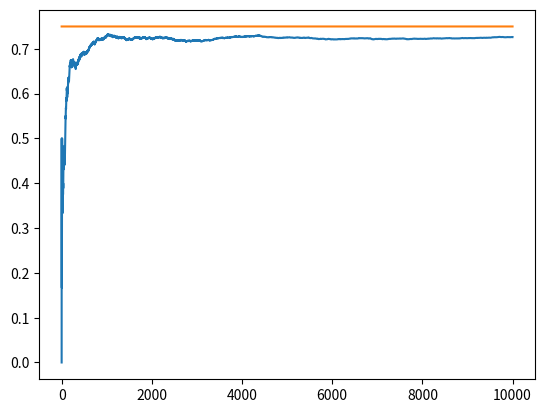

Generate this figure with matplotlib:
# From the course: Bayesin Machine Learning in Python: A/B Testing
# https://deeplearningcourses.com/c/bayesian-machine-learning-in-python-ab-testing
# https://www.udemy.com/bayesian-machine-learning-in-python-ab-testing
from __future__ import print_function, division
from builtins import range
# Note: you may need to update your version of future
# sudo pip install -U future


import sys
import matplotlib.pyplot as plt
import numpy as np


NUM_TRIALS = 10000
EPS = 0.1  # epsilon
BANDIT_PROBABILITIES = [0.2, 0.5, 0.75]


class Bandit:
    def __init__(self, p):
        # p: the win rate
        self.p = p
        self.p_estimate = 0.0
        self.N = 0

    def pull(self):
        # draw a 1 with probability p
        return np.random.random() < self.p

    def update(self, x):
        self.N += 1
        self.p_estimate = self.p_estimate + \
            (1 / self.N) * (x - self.p_estimate)


def experiment():
    bandits = [Bandit(p) for p in BANDIT_PROBABILITIES]

    rewards = np.zeros(NUM_TRIALS)
    num_times_explored = 0
    num_times_exploited = 0
    num_optimal = 0
    optimal_j = np.argmax([b.p for b in bandits])
    print("optimal j:", optimal_j)

    for i in range(NUM_TRIALS):

        # use epsilon decay: 1/iteration_i
        current_EPS = EPS - EPS * ((i + 1) / NUM_TRIALS)

        # use epsilon-greedy to select the next bandit
        if np.random.random() < current_EPS:
            num_times_explored += 1
            # Randomly select one bandit
            j = np.random.randint(len(bandits), size=1)[0]
        else:
            num_times_exploited += 1
            j = np.argmax([b.p_estimate for b in bandits], axis=0)

        if j == optimal_j:
            num_optimal += 1

        # pull the arm for the bandit with the largest sample
        x = bandits[j].pull()

        # update rewards log
        rewards[i] = x

        # update the distribution for the bandit whose arm we just pulled
        bandits[j].update(x)

    # print mean estimates for each bandit
    for b in bandits:
        print("mean estimate:", b.p_estimate)

    # print total reward
    print("total reward earned:", rewards.sum())
    print("overall win rate:", rewards.sum() / NUM_TRIALS)
    print("num_times_explored:", num_times_explored)
    print("num_times_exploited:", num_times_exploited)
    print("num times selected optimal bandit:", num_optimal)

    # plot the results
    cumulative_rewards = np.cumsum(rewards)
    win_rates = cumulative_rewards / (np.arange(NUM_TRIALS) + 1)
    plt.plot(win_rates)
    plt.plot(np.ones(NUM_TRIALS) * np.max(BANDIT_PROBABILITIES))
    plt.savefig(f"{sys.argv[0]}_{NUM_TRIALS}.png")
    plt.show()


if __name__ == "__main__":
    experiment()
